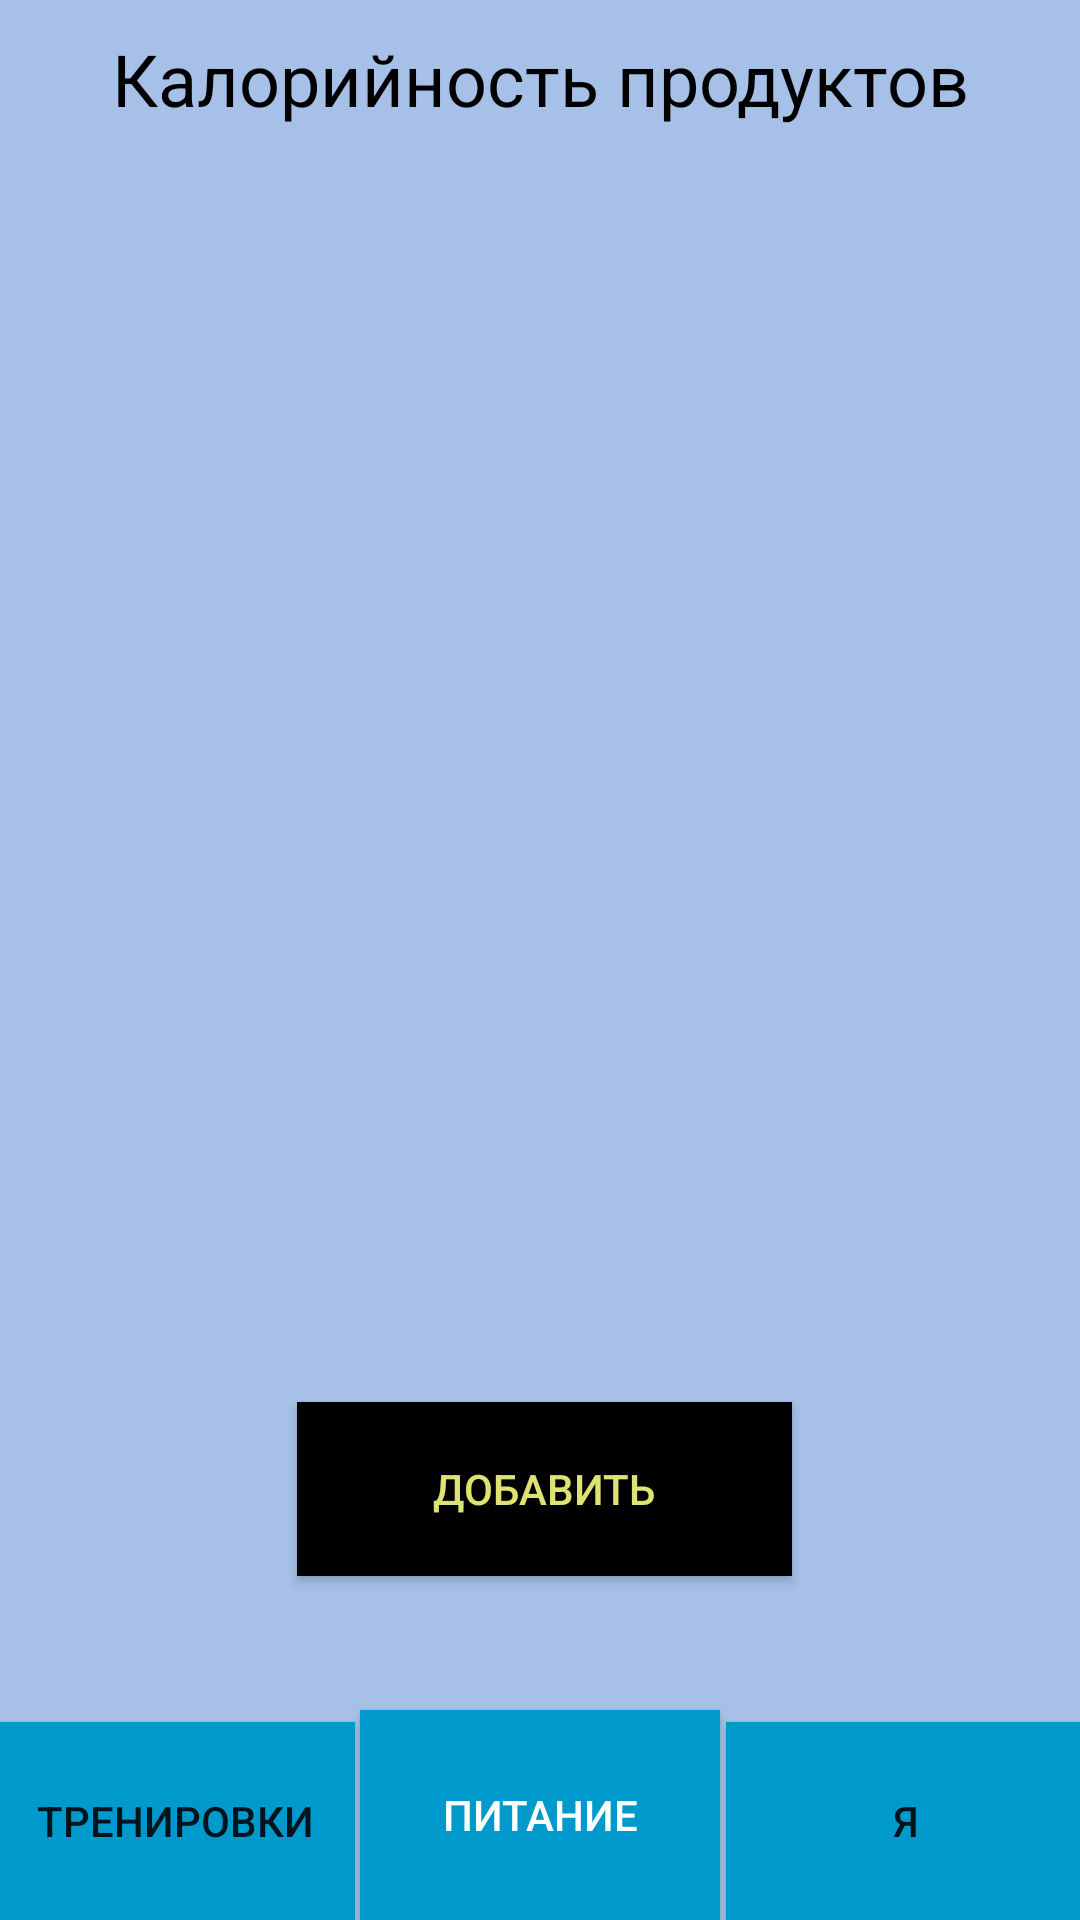

This screen was rendered from an Android layout file. Write that file and the resources it references.
<!-- AndroidManifest.xml: application theme AppTheme -->
<!-- res/layout/activity_5.xml -->
<?xml version="1.0" encoding="utf-8"?>
<androidx.constraintlayout.widget.ConstraintLayout xmlns:android="http://schemas.android.com/apk/res/android"
    xmlns:app="http://schemas.android.com/apk/res-auto"
    xmlns:tools="http://schemas.android.com/tools"
    android:layout_width="match_parent"
    android:layout_height="match_parent"
    android:background="@color/colorAccent2"
    tools:context=".Activity5">

    <Button
        android:id="@+id/btnAdd"
        android:layout_width="165dp"
        android:layout_height="58dp"
        android:layout_marginStart="132dp"
        android:layout_marginLeft="132dp"
        android:layout_marginTop="8dp"
        android:layout_marginEnd="129dp"
        android:layout_marginRight="129dp"
        android:layout_marginBottom="95dp"
        android:background="@android:color/background_dark"
        android:onClick="onClick2"
        android:text="Добавить"
        android:textColor="@color/colorPrimary"
        app:layout_constraintBottom_toTopOf="@+id/button14"
        app:layout_constraintEnd_toEndOf="parent"
        app:layout_constraintStart_toStartOf="parent"
        app:layout_constraintTop_toBottomOf="@+id/listFoods" />

    <Button
        android:id="@+id/button15"
        android:layout_width="120dp"
        android:layout_height="66dp"
        android:layout_marginStart="1dp"
        android:layout_marginLeft="1dp"
        android:layout_marginEnd="26dp"
        android:layout_marginRight="26dp"
        android:background="@android:color/holo_blue_dark"
        android:onClick="onClick2"
        android:text="Я"
        app:layout_constraintBottom_toBottomOf="parent"
        app:layout_constraintEnd_toEndOf="parent"
        app:layout_constraintStart_toEndOf="@+id/button14" />

    <Button
        android:id="@+id/button14"
        android:layout_width="120dp"
        android:layout_height="70dp"
        android:layout_marginStart="1dp"
        android:layout_marginLeft="1dp"
        android:layout_marginEnd="1dp"
        android:layout_marginRight="1dp"
        android:background="@android:color/holo_blue_dark"
        android:text="Питание"
        android:textColor="@android:color/background_light"
        app:layout_constraintBottom_toBottomOf="parent"
        app:layout_constraintEnd_toStartOf="@+id/button15"
        app:layout_constraintStart_toEndOf="@+id/button13" />

    <Button
        android:id="@+id/button13"
        android:layout_width="120dp"
        android:layout_height="66dp"
        android:layout_marginStart="26dp"
        android:layout_marginLeft="26dp"
        android:layout_marginEnd="1dp"
        android:layout_marginRight="1dp"
        android:background="@android:color/holo_blue_dark"
        android:onClick="onClick2"
        android:text="Тренировки"
        app:layout_constraintBottom_toBottomOf="parent"
        app:layout_constraintEnd_toStartOf="@+id/button14"
        app:layout_constraintStart_toStartOf="parent" />

    <TextView
        android:id="@+id/textView31"
        android:layout_width="wrap_content"
        android:layout_height="wrap_content"
        android:layout_marginStart="134dp"
        android:layout_marginLeft="134dp"
        android:layout_marginTop="60dp"
        android:layout_marginEnd="134dp"
        android:layout_marginRight="134dp"
        android:layout_marginBottom="40dp"
        android:text="Калорийность продуктов"
        android:textColor="@android:color/black"
        android:textSize="24sp"
        app:layout_constraintBottom_toTopOf="@+id/listFoods"
        app:layout_constraintEnd_toEndOf="parent"
        app:layout_constraintStart_toStartOf="parent"
        app:layout_constraintTop_toTopOf="parent" />

    <ListView
        android:id="@+id/listFoods"
        android:layout_width="411dp"
        android:layout_height="276dp"
        android:layout_marginStart="1dp"
        android:layout_marginLeft="1dp"
        android:layout_marginTop="1dp"
        android:layout_marginEnd="1dp"
        android:layout_marginRight="1dp"
        android:layout_marginBottom="100dp"
        app:layout_constraintBottom_toTopOf="@+id/btnAdd"
        app:layout_constraintEnd_toEndOf="parent"
        app:layout_constraintStart_toStartOf="parent"
        app:layout_constraintTop_toBottomOf="@+id/textView31" />

</androidx.constraintlayout.widget.ConstraintLayout>
<!-- resources referenced by this layout -->
<resources>
  <color name="colorAccent2">#A6C0E7</color>
  <color name="colorPrimary">#DEE273</color>
  <style name="AppTheme" parent="Theme.AppCompat.Light.DarkActionBar">
          
          <item name="colorAccent">@color/colorAccent</item>
          <item name="colorPrimaryDark">@color/colorPrimaryDark</item>
  
      </style>
  <color name="colorAccent">#EBB7CA</color>
  <color name="colorPrimaryDark">#00574B</color>
</resources>
